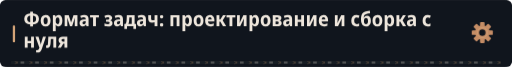
t = 0.00 s
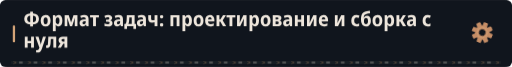
t = 1.43 s
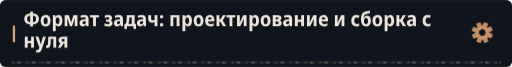
t = 4.43 s
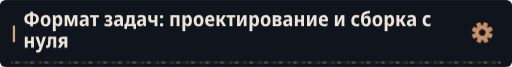
t = 7.43 s

The animated SVG that drew these frames (rendered in a browser with its animation timeline set to each time). Animation: 4 CSS @keyframes rules; frames cover the first 7.43 s, repeats indefinitely.

<svg xmlns="http://www.w3.org/2000/svg" width="1120" height="146" viewBox="0 0 1120 146" role="img"><defs><clipPath id="motion-frame"><rect x="1.0" y="1.0" width="1118.0" height="144.0" rx="14" /></clipPath><clipPath id="motion-belt"><rect x="24.0" y="133.0" width="1072.0" height="7" rx="1" /></clipPath><linearGradient id="motion-sheen" x1="0" y1="0" x2="1" y2=".2"><stop offset="0" stop-color="#e2c6a4" stop-opacity="0" /><stop offset=".46" stop-color="#e2c6a4" stop-opacity="0" /><stop offset=".5" stop-color="#e2c6a4" stop-opacity=".11" /><stop offset=".54" stop-color="#e2c6a4" stop-opacity="0" /><stop offset="1" stop-color="#e2c6a4" stop-opacity="0" /></linearGradient></defs><style>
@keyframes profile-belt { to { transform: translateX(32px); } }
@keyframes profile-sheen { to { transform: translateX(3360px); } }
@keyframes profile-gear { to { transform: rotate(360deg); } }
@keyframes profile-signal { 0%,100% { opacity: .35; } 50% { opacity: .85; } }
.profile-conveyor { animation: profile-belt 1.6s linear infinite; }
.profile-sheen { animation: profile-sheen 9s linear infinite; animation-delay: -1.43s; }
.profile-gear { transform-origin: 0px 0px; animation: profile-gear 24s linear infinite; }
.profile-signal { animation: profile-signal 6s cubic-bezier(.77,0,.175,1) infinite; animation-delay: -1.43s; }
@media (prefers-reduced-motion: reduce) {
 .profile-conveyor, .profile-sheen, .profile-gear, .profile-signal { animation: none; }
 .profile-sheen { opacity: 0; }
}
</style><title>Формат задач: проектирование и сборка с нуля</title><rect width="1120" height="146" rx="16" fill="#0d1117" /><g clip-path="url(#motion-frame)" pointer-events="none"><rect x="-1120.0" y="0.0" width="1120.0" height="146.0" fill="url(#motion-sheen)" class="profile-sheen" /></g><rect width="1120" height="146" rx="12" fill="#10151d" /><rect x="28" y="55.0" width="5" height="37" rx="2" fill="#d4a478" /><g transform="translate(51 57) scale(0.044 -0.044)" fill="#eee6dc"><path transform="translate(0 0)" d="M342 -13V84Q202 87 124.0 159.5Q46 232 46 360Q46 491 123.5 563.5Q201 636 342 640V726H480V640Q622 637 700.0 564.0Q778 491 778 361Q778 232 700.0 159.5Q622 87 481 85L480 -13ZM481 201Q634 206 634 363Q634 517 481 523ZM342 201V523Q265 520 228.0 480.0Q191 440 191 361Q191 207 342 201Z" /><path transform="translate(824 0)" d="M285 -10Q170 -10 105.0 64.5Q40 139 40 274Q40 407 106.0 481.5Q172 556 288 556Q403 556 467.0 482.0Q531 408 531 274Q531 140 466.0 65.0Q401 -10 285 -10ZM286 103Q339 103 363.0 144.0Q387 185 387 274Q387 363 363.0 403.5Q339 444 286 444Q234 444 209.5 403.0Q185 362 185 274Q185 186 209.5 144.5Q234 103 286 103Z" /><path transform="translate(1396 0)" d="M74 -240V546H188L208 475H215Q238 513 272.0 534.5Q306 556 356 556Q442 556 494.0 483.5Q546 411 546 273Q546 136 493.5 63.0Q441 -10 355 -10Q304 -10 270.5 11.0Q237 32 215 64H208Q215 16 215 -16V-240ZM313 107Q402 107 402 274Q402 358 380.5 399.5Q359 441 312 441Q260 441 238.0 404.0Q216 367 215 290V269Q215 189 237.0 148.0Q259 107 313 107Z" /><path transform="translate(1985 0)" d="M71 0V546H271L390 187L510 546H706V0H573V265Q573 341 580 412H576L441 0H336L200 413H196Q203 343 203 263V0Z" /><path transform="translate(2762 0)" d="M194 -10Q115 -10 74.5 36.5Q34 83 34 158Q34 330 258 338L340 341V365Q340 407 317.5 426.5Q295 446 247 446Q186 446 106 412L67 513Q164 557 268 557Q377 557 429.5 508.5Q482 460 482 358V0H380L354 74H351Q320 31 282.5 10.5Q245 -10 194 -10ZM246 98Q286 98 313.0 125.5Q340 153 340 205V253L289 251Q232 248 206.0 227.0Q180 206 180 167Q180 132 197.5 115.0Q215 98 246 98Z" /><path transform="translate(3308 0)" d="M160 0V437H11V546H451V437H302V0Z" /><path transform="translate(3999 0)" d="M209 -10Q165 -10 118.5 -2.5Q72 5 36 20V136Q76 119 115.0 111.0Q154 103 191 103Q294 103 294 169Q294 202 268.5 217.0Q243 232 189 232H111V332H184Q282 332 282 392Q282 447 201 447Q141 447 71 416L32 518Q119 557 218 557Q314 557 367.5 518.5Q421 480 421 411Q421 315 323 290V285Q379 275 408.0 241.0Q437 207 437 155Q437 77 377.0 33.5Q317 -10 209 -10Z" /><path transform="translate(4472 0)" d="M194 -10Q115 -10 74.5 36.5Q34 83 34 158Q34 330 258 338L340 341V365Q340 407 317.5 426.5Q295 446 247 446Q186 446 106 412L67 513Q164 557 268 557Q377 557 429.5 508.5Q482 460 482 358V0H380L354 74H351Q320 31 282.5 10.5Q245 -10 194 -10ZM246 98Q286 98 313.0 125.5Q340 153 340 205V253L289 251Q232 248 206.0 227.0Q180 206 180 167Q180 132 197.5 115.0Q215 98 246 98Z" /><path transform="translate(5018 0)" d="M5 -134V112H62Q84 143 97.5 180.0Q111 217 115 271Q119 328 122.0 395.0Q125 462 128 546H515V112H586V-134H454V0H138V-134ZM202 112H373V435H252Q250 384 247.5 341.5Q245 299 243 267Q238 213 227.5 175.5Q217 138 202 112Z" /><path transform="translate(5614 0)" d="M194 -10Q115 -10 74.5 36.5Q34 83 34 158Q34 330 258 338L340 341V365Q340 407 317.5 426.5Q295 446 247 446Q186 446 106 412L67 513Q164 557 268 557Q377 557 429.5 508.5Q482 460 482 358V0H380L354 74H351Q320 31 282.5 10.5Q245 -10 194 -10ZM246 98Q286 98 313.0 125.5Q340 153 340 205V253L289 251Q232 248 206.0 227.0Q180 206 180 167Q180 132 197.5 115.0Q215 98 246 98Z" /><path transform="translate(6160 0)" d="M366 0V204Q336 194 305.5 188.0Q275 182 241 182Q51 182 51 363V546H193V386Q193 337 212.5 316.5Q232 296 280 296Q301 296 321.5 299.5Q342 303 366 313V546H508V0Z" /><path transform="translate(6739 0)" d="M54 472Q54 516 77.0 535.5Q100 555 137 555Q173 555 196.0 535.5Q219 516 219 472Q219 429 195.5 409.0Q172 389 137 389Q101 389 77.5 409.0Q54 429 54 472ZM54 71Q54 114 77.0 134.0Q100 154 137 154Q173 154 196.0 134.5Q219 115 219 71Q219 28 195.5 8.0Q172 -12 137 -12Q101 -12 77.5 8.0Q54 28 54 71Z" /><path transform="translate(7242 0)" d="M74 0V546H522V0H381V435H215V0Z" /><path transform="translate(7838 0)" d="M74 -240V546H188L208 475H215Q238 513 272.0 534.5Q306 556 356 556Q442 556 494.0 483.5Q546 411 546 273Q546 136 493.5 63.0Q441 -10 355 -10Q304 -10 270.5 11.0Q237 32 215 64H208Q215 16 215 -16V-240ZM313 107Q402 107 402 274Q402 358 380.5 399.5Q359 441 312 441Q260 441 238.0 404.0Q216 367 215 290V269Q215 189 237.0 148.0Q259 107 313 107Z" /><path transform="translate(8427 0)" d="M285 -10Q170 -10 105.0 64.5Q40 139 40 274Q40 407 106.0 481.5Q172 556 288 556Q403 556 467.0 482.0Q531 408 531 274Q531 140 466.0 65.0Q401 -10 285 -10ZM286 103Q339 103 363.0 144.0Q387 185 387 274Q387 363 363.0 403.5Q339 444 286 444Q234 444 209.5 403.0Q185 362 185 274Q185 186 209.5 144.5Q234 103 286 103Z" /><path transform="translate(8999 0)" d="M298 -10Q176 -10 107.5 61.5Q39 133 39 270Q39 408 104.0 482.5Q169 557 279 557Q386 557 443.5 490.5Q501 424 501 309V234H183Q185 170 219.5 136.5Q254 103 318 103Q394 103 471 143V28Q435 9 392.5 -0.5Q350 -10 298 -10ZM185 333H366Q366 386 344.5 418.5Q323 451 279 451Q238 451 213.5 422.0Q189 393 185 333Z" /><path transform="translate(9535 0)" d="M71 0V546H213V335H262L394 546H540L376 288L552 0H392L261 222H213V0Z" /><path transform="translate(10091 0)" d="M160 0V437H11V546H451V437H302V0Z" /><path transform="translate(10552 0)" d="M74 0V546H211V345Q211 314 209.0 278.0Q207 242 204.0 211.0Q201 180 198 163H202L389 546H546V0H408V207Q408 258 412.0 305.0Q416 352 419 376H415L231 0Z" /><path transform="translate(11172 0)" d="M74 -240V546H188L208 475H215Q238 513 272.0 534.5Q306 556 356 556Q442 556 494.0 483.5Q546 411 546 273Q546 136 493.5 63.0Q441 -10 355 -10Q304 -10 270.5 11.0Q237 32 215 64H208Q215 16 215 -16V-240ZM313 107Q402 107 402 274Q402 358 380.5 399.5Q359 441 312 441Q260 441 238.0 404.0Q216 367 215 290V269Q215 189 237.0 148.0Q259 107 313 107Z" /><path transform="translate(11761 0)" d="M285 -10Q170 -10 105.0 64.5Q40 139 40 274Q40 407 106.0 481.5Q172 556 288 556Q403 556 467.0 482.0Q531 408 531 274Q531 140 466.0 65.0Q401 -10 285 -10ZM286 103Q339 103 363.0 144.0Q387 185 387 274Q387 363 363.0 403.5Q339 444 286 444Q234 444 209.5 403.0Q185 362 185 274Q185 186 209.5 144.5Q234 103 286 103Z" /><path transform="translate(12333 0)" d="M67 0V547H291Q498 547 498 407Q498 360 473.0 329.5Q448 299 398 289V285Q451 277 482.0 244.0Q513 211 513 158Q513 113 491.0 77.0Q469 41 420.5 20.5Q372 0 292 0ZM209 333H278Q356 333 356 389Q356 444 284 444H209ZM209 102H283Q368 102 368 167Q368 234 283 234H209Z" /><path transform="translate(12882 0)" d="M194 -10Q115 -10 74.5 36.5Q34 83 34 158Q34 330 258 338L340 341V365Q340 407 317.5 426.5Q295 446 247 446Q186 446 106 412L67 513Q164 557 268 557Q377 557 429.5 508.5Q482 460 482 358V0H380L354 74H351Q320 31 282.5 10.5Q245 -10 194 -10ZM246 98Q286 98 313.0 125.5Q340 153 340 205V253L289 251Q232 248 206.0 227.0Q180 206 180 167Q180 132 197.5 115.0Q215 98 246 98Z" /><path transform="translate(13428 0)" d="M74 0V546H215V332H387V546H528V0H387V220H215V0Z" /><path transform="translate(14030 0)" d="M74 0V546H211V345Q211 314 209.0 278.0Q207 242 204.0 211.0Q201 180 198 163H202L389 546H546V0H408V207Q408 258 412.0 305.0Q416 352 419 376H415L231 0Z" /><path transform="translate(14650 0)" d="M298 -10Q176 -10 107.5 61.5Q39 133 39 270Q39 408 104.0 482.5Q169 557 279 557Q386 557 443.5 490.5Q501 424 501 309V234H183Q185 170 219.5 136.5Q254 103 318 103Q394 103 471 143V28Q435 9 392.5 -0.5Q350 -10 298 -10ZM185 333H366Q366 386 344.5 418.5Q323 451 279 451Q238 451 213.5 422.0Q189 393 185 333Z" /><path transform="translate(15416 0)" d="M74 0V546H211V345Q211 314 209.0 278.0Q207 242 204.0 211.0Q201 180 198 163H202L389 546H546V0H408V207Q408 258 412.0 305.0Q416 352 419 376H415L231 0Z" /><path transform="translate(16266 0)" d="M288 -10Q167 -10 103.0 61.5Q39 133 39 268Q39 409 108.5 483.0Q178 557 294 557Q382 557 447 522L406 413Q351 440 305 440Q246 440 215.5 397.0Q185 354 185 271Q185 108 314 108Q341 108 371.5 115.0Q402 122 431 136V20Q371 -10 288 -10Z" /><path transform="translate(16743 0)" d="M291 -10Q171 -10 107.0 71.5Q43 153 43 336Q43 464 71.0 547.5Q99 631 153.0 677.5Q207 724 286 742Q308 746 341.0 751.5Q374 757 411.5 762.5Q449 768 483 772L497 644Q453 638 405.5 631.0Q358 624 326 618Q253 602 221.0 559.5Q189 517 178 431H185Q236 523 341 523Q433 523 484.5 456.5Q536 390 536 270Q536 177 505.0 114.5Q474 52 419.0 21.0Q364 -10 291 -10ZM293 106Q345 106 369.0 142.0Q393 178 393 255Q393 332 369.5 369.5Q346 407 293 407Q241 407 216.5 370.5Q192 334 192 256Q192 177 216.5 141.5Q241 106 293 106Z" /><path transform="translate(17319 0)" d="M285 -10Q170 -10 105.0 64.5Q40 139 40 274Q40 407 106.0 481.5Q172 556 288 556Q403 556 467.0 482.0Q531 408 531 274Q531 140 466.0 65.0Q401 -10 285 -10ZM286 103Q339 103 363.0 144.0Q387 185 387 274Q387 363 363.0 403.5Q339 444 286 444Q234 444 209.5 403.0Q185 362 185 274Q185 186 209.5 144.5Q234 103 286 103Z" /><path transform="translate(17891 0)" d="M74 -240V546H188L208 475H215Q238 513 272.0 534.5Q306 556 356 556Q442 556 494.0 483.5Q546 411 546 273Q546 136 493.5 63.0Q441 -10 355 -10Q304 -10 270.5 11.0Q237 32 215 64H208Q215 16 215 -16V-240ZM313 107Q402 107 402 274Q402 358 380.5 399.5Q359 441 312 441Q260 441 238.0 404.0Q216 367 215 290V269Q215 189 237.0 148.0Q259 107 313 107Z" /><path transform="translate(18480 0)" d="M71 0V546H213V335H262L394 546H540L376 288L552 0H392L261 222H213V0Z" /><path transform="translate(19036 0)" d="M194 -10Q115 -10 74.5 36.5Q34 83 34 158Q34 330 258 338L340 341V365Q340 407 317.5 426.5Q295 446 247 446Q186 446 106 412L67 513Q164 557 268 557Q377 557 429.5 508.5Q482 460 482 358V0H380L354 74H351Q320 31 282.5 10.5Q245 -10 194 -10ZM246 98Q286 98 313.0 125.5Q340 153 340 205V253L289 251Q232 248 206.0 227.0Q180 206 180 167Q180 132 197.5 115.0Q215 98 246 98Z" /><path transform="translate(19812 0)" d="M288 -10Q167 -10 103.0 61.5Q39 133 39 268Q39 409 108.5 483.0Q178 557 294 557Q382 557 447 522L406 413Q351 440 305 440Q246 440 215.5 397.0Q185 354 185 271Q185 108 314 108Q341 108 371.5 115.0Q402 122 431 136V20Q371 -10 288 -10Z" /></g><g transform="translate(51 104) scale(0.044 -0.044)" fill="#eee6dc"><path transform="translate(0 0)" d="M74 0V546H215V332H387V546H528V0H387V220H215V0Z" /><path transform="translate(602 0)" d="M107 -240Q85 -240 66.5 -237.5Q48 -235 34 -231V-112Q46 -115 58.0 -117.0Q70 -119 84 -119Q129 -119 151.5 -95.0Q174 -71 189 -27L198 -1L1 547H154L242 253Q249 229 254.5 203.5Q260 178 263 156H267Q270 177 276.5 202.0Q283 227 290 253L376 547H524L322 -51Q290 -146 241.0 -193.0Q192 -240 107 -240Z" /><path transform="translate(1127 0)" d="M72 -7Q36 -7 4 2L5 118Q20 114 36 114Q63 114 77.5 132.5Q92 151 97 203Q100 248 103.0 293.0Q106 338 109.0 398.0Q112 458 116 547H509V0H366V432H242Q237 347 233.5 288.0Q230 229 224 170Q215 77 178.5 35.0Q142 -7 72 -7Z" /><path transform="translate(1703 0)" d="M9 0 148 221Q101 240 75.0 279.5Q49 319 50 376Q50 457 103.5 502.0Q157 547 254 547H485V0H343V198H283L167 0ZM278 299H343V443H274Q193 443 194 373Q193 299 278 299Z" /></g><g transform="translate(1055 71.0) scale(1)"><g class="profile-gear" fill="#c58d66"><rect x="-5" y="-23" width="10" height="15" rx="2" transform="rotate(0)" /><rect x="-5" y="-23" width="10" height="15" rx="2" transform="rotate(45)" /><rect x="-5" y="-23" width="10" height="15" rx="2" transform="rotate(90)" /><rect x="-5" y="-23" width="10" height="15" rx="2" transform="rotate(135)" /><rect x="-5" y="-23" width="10" height="15" rx="2" transform="rotate(180)" /><rect x="-5" y="-23" width="10" height="15" rx="2" transform="rotate(225)" /><rect x="-5" y="-23" width="10" height="15" rx="2" transform="rotate(270)" /><rect x="-5" y="-23" width="10" height="15" rx="2" transform="rotate(315)" /><circle r="16" /><circle r="7" fill="#10151d" /><circle r="11" fill="none" stroke="#d4a478" stroke-width="1.5" /></g></g><g clip-path="url(#motion-belt)" pointer-events="none"><rect x="24.0" y="133.0" width="1072.0" height="7" fill="#171d23" /><g class="profile-conveyor"><path d="M-32 133l7 3.5 -7 3.5" fill="none" stroke="#9e7956" stroke-width="1.5" opacity=".55" /><rect x="-19.0" y="134.0" width="8" height="5" fill="#a5a29b" opacity=".4" /><path d="M0 133l7 3.5 -7 3.5" fill="none" stroke="#9e7956" stroke-width="1.5" opacity=".55" /><rect x="13.0" y="134.0" width="8" height="5" fill="#a5a29b" opacity=".4" /><path d="M32 133l7 3.5 -7 3.5" fill="none" stroke="#9e7956" stroke-width="1.5" opacity=".55" /><rect x="45.0" y="134.0" width="8" height="5" fill="#a5a29b" opacity=".4" /><path d="M64 133l7 3.5 -7 3.5" fill="none" stroke="#9e7956" stroke-width="1.5" opacity=".55" /><rect x="77.0" y="134.0" width="8" height="5" fill="#a5a29b" opacity=".4" /><path d="M96 133l7 3.5 -7 3.5" fill="none" stroke="#9e7956" stroke-width="1.5" opacity=".55" /><rect x="109.0" y="134.0" width="8" height="5" fill="#a5a29b" opacity=".4" /><path d="M128 133l7 3.5 -7 3.5" fill="none" stroke="#9e7956" stroke-width="1.5" opacity=".55" /><rect x="141.0" y="134.0" width="8" height="5" fill="#a5a29b" opacity=".4" /><path d="M160 133l7 3.5 -7 3.5" fill="none" stroke="#9e7956" stroke-width="1.5" opacity=".55" /><rect x="173.0" y="134.0" width="8" height="5" fill="#a5a29b" opacity=".4" /><path d="M192 133l7 3.5 -7 3.5" fill="none" stroke="#9e7956" stroke-width="1.5" opacity=".55" /><rect x="205.0" y="134.0" width="8" height="5" fill="#a5a29b" opacity=".4" /><path d="M224 133l7 3.5 -7 3.5" fill="none" stroke="#9e7956" stroke-width="1.5" opacity=".55" /><rect x="237.0" y="134.0" width="8" height="5" fill="#a5a29b" opacity=".4" /><path d="M256 133l7 3.5 -7 3.5" fill="none" stroke="#9e7956" stroke-width="1.5" opacity=".55" /><rect x="269.0" y="134.0" width="8" height="5" fill="#a5a29b" opacity=".4" /><path d="M288 133l7 3.5 -7 3.5" fill="none" stroke="#9e7956" stroke-width="1.5" opacity=".55" /><rect x="301.0" y="134.0" width="8" height="5" fill="#a5a29b" opacity=".4" /><path d="M320 133l7 3.5 -7 3.5" fill="none" stroke="#9e7956" stroke-width="1.5" opacity=".55" /><rect x="333.0" y="134.0" width="8" height="5" fill="#a5a29b" opacity=".4" /><path d="M352 133l7 3.5 -7 3.5" fill="none" stroke="#9e7956" stroke-width="1.5" opacity=".55" /><rect x="365.0" y="134.0" width="8" height="5" fill="#a5a29b" opacity=".4" /><path d="M384 133l7 3.5 -7 3.5" fill="none" stroke="#9e7956" stroke-width="1.5" opacity=".55" /><rect x="397.0" y="134.0" width="8" height="5" fill="#a5a29b" opacity=".4" /><path d="M416 133l7 3.5 -7 3.5" fill="none" stroke="#9e7956" stroke-width="1.5" opacity=".55" /><rect x="429.0" y="134.0" width="8" height="5" fill="#a5a29b" opacity=".4" /><path d="M448 133l7 3.5 -7 3.5" fill="none" stroke="#9e7956" stroke-width="1.5" opacity=".55" /><rect x="461.0" y="134.0" width="8" height="5" fill="#a5a29b" opacity=".4" /><path d="M480 133l7 3.5 -7 3.5" fill="none" stroke="#9e7956" stroke-width="1.5" opacity=".55" /><rect x="493.0" y="134.0" width="8" height="5" fill="#a5a29b" opacity=".4" /><path d="M512 133l7 3.5 -7 3.5" fill="none" stroke="#9e7956" stroke-width="1.5" opacity=".55" /><rect x="525.0" y="134.0" width="8" height="5" fill="#a5a29b" opacity=".4" /><path d="M544 133l7 3.5 -7 3.5" fill="none" stroke="#9e7956" stroke-width="1.5" opacity=".55" /><rect x="557.0" y="134.0" width="8" height="5" fill="#a5a29b" opacity=".4" /><path d="M576 133l7 3.5 -7 3.5" fill="none" stroke="#9e7956" stroke-width="1.5" opacity=".55" /><rect x="589.0" y="134.0" width="8" height="5" fill="#a5a29b" opacity=".4" /><path d="M608 133l7 3.5 -7 3.5" fill="none" stroke="#9e7956" stroke-width="1.5" opacity=".55" /><rect x="621.0" y="134.0" width="8" height="5" fill="#a5a29b" opacity=".4" /><path d="M640 133l7 3.5 -7 3.5" fill="none" stroke="#9e7956" stroke-width="1.5" opacity=".55" /><rect x="653.0" y="134.0" width="8" height="5" fill="#a5a29b" opacity=".4" /><path d="M672 133l7 3.5 -7 3.5" fill="none" stroke="#9e7956" stroke-width="1.5" opacity=".55" /><rect x="685.0" y="134.0" width="8" height="5" fill="#a5a29b" opacity=".4" /><path d="M704 133l7 3.5 -7 3.5" fill="none" stroke="#9e7956" stroke-width="1.5" opacity=".55" /><rect x="717.0" y="134.0" width="8" height="5" fill="#a5a29b" opacity=".4" /><path d="M736 133l7 3.5 -7 3.5" fill="none" stroke="#9e7956" stroke-width="1.5" opacity=".55" /><rect x="749.0" y="134.0" width="8" height="5" fill="#a5a29b" opacity=".4" /><path d="M768 133l7 3.5 -7 3.5" fill="none" stroke="#9e7956" stroke-width="1.5" opacity=".55" /><rect x="781.0" y="134.0" width="8" height="5" fill="#a5a29b" opacity=".4" /><path d="M800 133l7 3.5 -7 3.5" fill="none" stroke="#9e7956" stroke-width="1.5" opacity=".55" /><rect x="813.0" y="134.0" width="8" height="5" fill="#a5a29b" opacity=".4" /><path d="M832 133l7 3.5 -7 3.5" fill="none" stroke="#9e7956" stroke-width="1.5" opacity=".55" /><rect x="845.0" y="134.0" width="8" height="5" fill="#a5a29b" opacity=".4" /><path d="M864 133l7 3.5 -7 3.5" fill="none" stroke="#9e7956" stroke-width="1.5" opacity=".55" /><rect x="877.0" y="134.0" width="8" height="5" fill="#a5a29b" opacity=".4" /><path d="M896 133l7 3.5 -7 3.5" fill="none" stroke="#9e7956" stroke-width="1.5" opacity=".55" /><rect x="909.0" y="134.0" width="8" height="5" fill="#a5a29b" opacity=".4" /><path d="M928 133l7 3.5 -7 3.5" fill="none" stroke="#9e7956" stroke-width="1.5" opacity=".55" /><rect x="941.0" y="134.0" width="8" height="5" fill="#a5a29b" opacity=".4" /><path d="M960 133l7 3.5 -7 3.5" fill="none" stroke="#9e7956" stroke-width="1.5" opacity=".55" /><rect x="973.0" y="134.0" width="8" height="5" fill="#a5a29b" opacity=".4" /><path d="M992 133l7 3.5 -7 3.5" fill="none" stroke="#9e7956" stroke-width="1.5" opacity=".55" /><rect x="1005.0" y="134.0" width="8" height="5" fill="#a5a29b" opacity=".4" /><path d="M1024 133l7 3.5 -7 3.5" fill="none" stroke="#9e7956" stroke-width="1.5" opacity=".55" /><rect x="1037.0" y="134.0" width="8" height="5" fill="#a5a29b" opacity=".4" /><path d="M1056 133l7 3.5 -7 3.5" fill="none" stroke="#9e7956" stroke-width="1.5" opacity=".55" /><rect x="1069.0" y="134.0" width="8" height="5" fill="#a5a29b" opacity=".4" /><path d="M1088 133l7 3.5 -7 3.5" fill="none" stroke="#9e7956" stroke-width="1.5" opacity=".55" /><rect x="1101.0" y="134.0" width="8" height="5" fill="#a5a29b" opacity=".4" /><path d="M1120 133l7 3.5 -7 3.5" fill="none" stroke="#9e7956" stroke-width="1.5" opacity=".55" /><rect x="1133.0" y="134.0" width="8" height="5" fill="#a5a29b" opacity=".4" /></g></g></svg>
